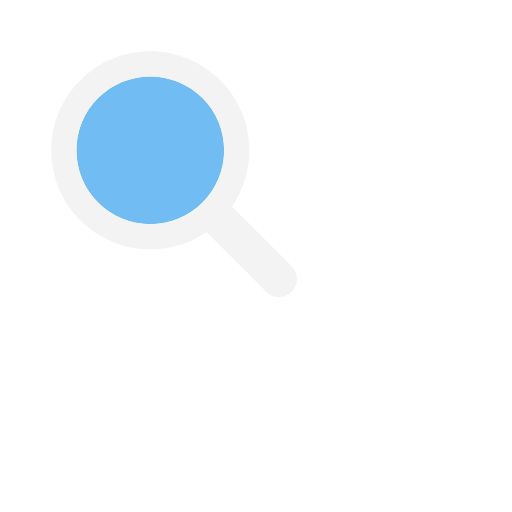
t = 0.00 s
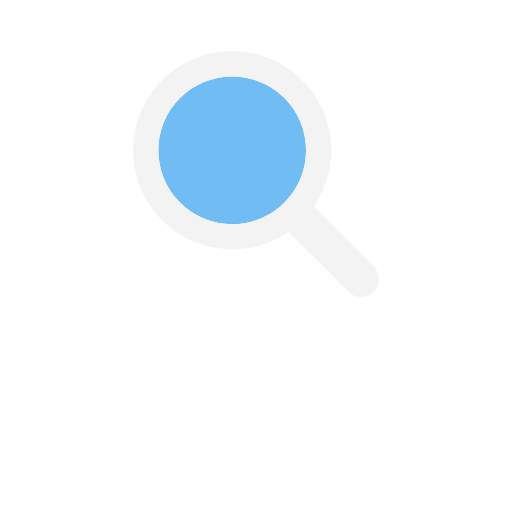
t = 0.17 s
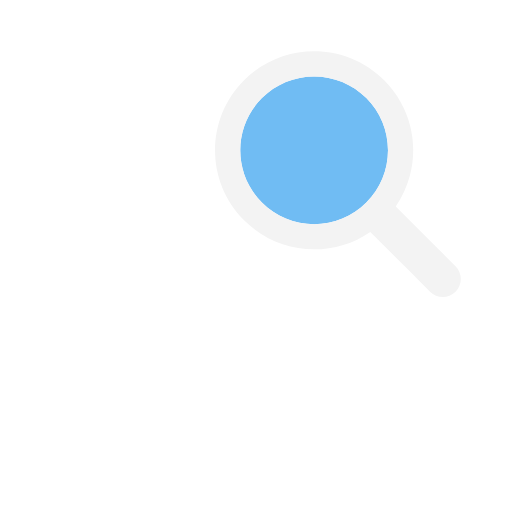
t = 0.33 s
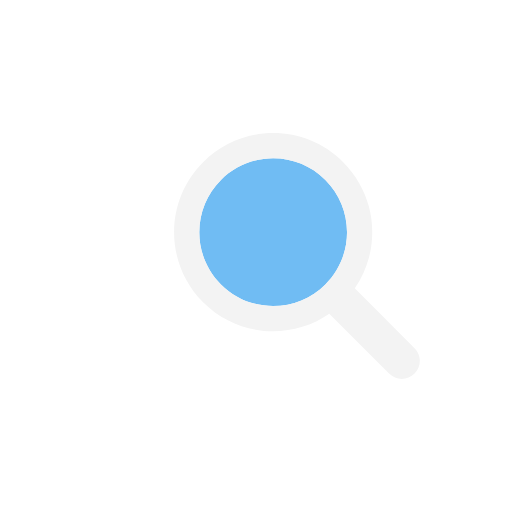
t = 0.50 s
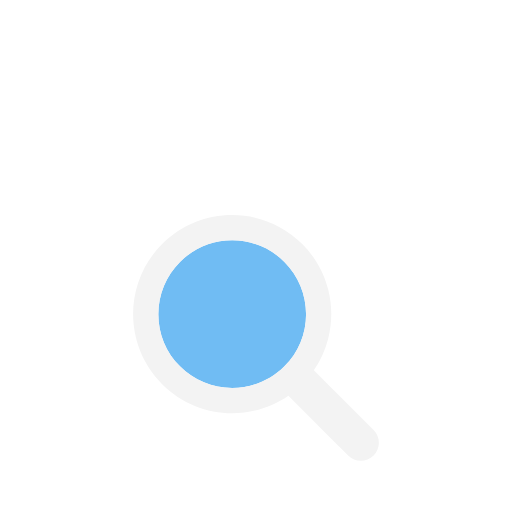
t = 0.66 s
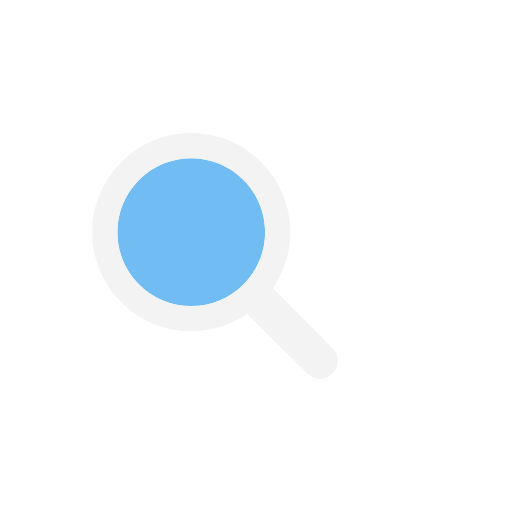
t = 0.83 s

The animated SVG that drew these frames (rendered in a browser with its animation timeline set to each time). Animation: 1 SMIL element (animateTransform=1); one cycle of 1.00 s, repeats indefinitely.

<svg width="200px"  height="200px"  xmlns="http://www.w3.org/2000/svg" viewBox="0 0 100 100" preserveAspectRatio="xMidYMid"><g transform="translate(50,50)"><g ng-attr-transform="scale({{config.scale}})" transform="scale(0.8)"><g transform="translate(-50,-50)"><g transform="translate(-4.28612 11.4278)"><animateTransform attributeName="transform" type="translate" calcMode="linear" values="-20 -20;20 -20;0 20;-20 -20" keyTimes="0;0.33;0.66;1" dur="1s" begin="0s" repeatCount="indefinite"></animateTransform><path ng-attr-fill="{{config.glass}}" d="M44.19,26.158c-4.817,0-9.345,1.876-12.751,5.282c-3.406,3.406-5.282,7.934-5.282,12.751 c0,4.817,1.876,9.345,5.282,12.751c3.406,3.406,7.934,5.282,12.751,5.282s9.345-1.876,12.751-5.282 c3.406-3.406,5.282-7.934,5.282-12.751c0-4.817-1.876-9.345-5.282-12.751C53.536,28.033,49.007,26.158,44.19,26.158z" fill="#70bcf3"></path><path ng-attr-fill="{{config.frame}}" d="M78.712,72.492L67.593,61.373l-3.475-3.475c1.621-2.352,2.779-4.926,3.475-7.596c1.044-4.008,1.044-8.23,0-12.238 c-1.048-4.022-3.146-7.827-6.297-10.979C56.572,22.362,50.381,20,44.19,20C38,20,31.809,22.362,27.085,27.085 c-9.447,9.447-9.447,24.763,0,34.21C31.809,66.019,38,68.381,44.19,68.381c4.798,0,9.593-1.425,13.708-4.262l9.695,9.695 l4.899,4.899C73.351,79.571,74.476,80,75.602,80s2.251-0.429,3.11-1.288C80.429,76.994,80.429,74.209,78.712,72.492z M56.942,56.942 c-3.406,3.406-7.934,5.282-12.751,5.282s-9.345-1.876-12.751-5.282c-3.406-3.406-5.282-7.934-5.282-12.751 c0-4.817,1.876-9.345,5.282-12.751c3.406-3.406,7.934-5.282,12.751-5.282c4.817,0,9.345,1.876,12.751,5.282 c3.406,3.406,5.282,7.934,5.282,12.751C62.223,49.007,60.347,53.536,56.942,56.942z" fill="#f3f3f3"></path></g></g></g></g></svg>
